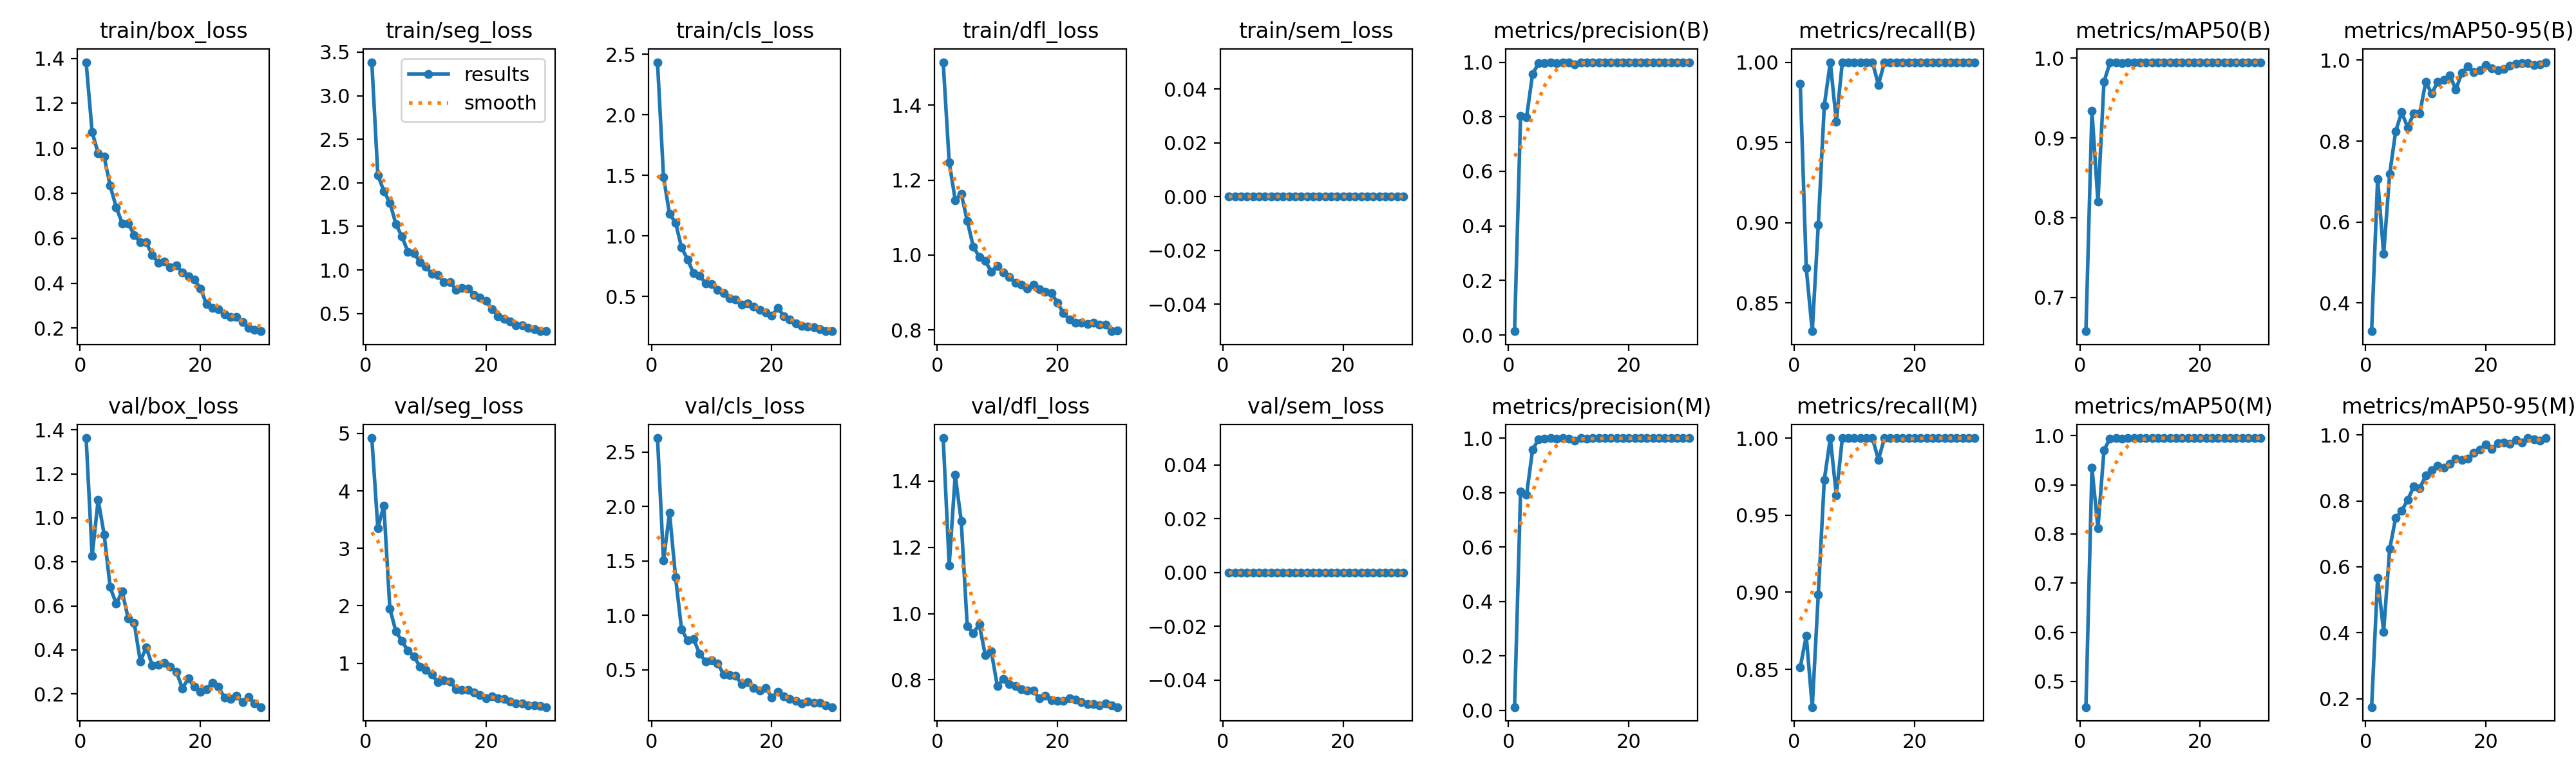

Source data for this figure (header and first rows):
epoch, time, train/box_loss, train/seg_loss, train/cls_loss, train/dfl_loss, train/sem_loss, metrics/precision(B), metrics/recall(B), metrics/mAP50(B), metrics/mAP50-95(B), metrics/precision(M), metrics/recall(M), metrics/mAP50(M), metrics/mAP50-95(M), val/box_loss, val/seg_loss, val/cls_loss, val/dfl_loss, val/sem_loss, lr/pg0, lr/pg1, lr/pg2
1, 121.1, 1.383, 3.384, 2.435, 1.515, 0, 0.01388, 0.9865, 0.6576, 0.3301, 0.01198, 0.8514, 0.4479, 0.1744, 1.363, 4.921, 2.627, 1.53, 0, 0.0006519, 0.0006519, 0.0006519
2, 240.4, 1.071, 2.091, 1.487, 1.248, 0, 0.8036, 0.8716, 0.9342, 0.7067, 0.8036, 0.8716, 0.9342, 0.5666, 0.8274, 3.355, 1.504, 1.146, 0, 0.001275, 0.001275, 0.001275
3, 360.5, 0.9778, 1.905, 1.18, 1.147, 0, 0.7989, 0.8323, 0.8197, 0.5206, 0.7924, 0.8255, 0.8118, 0.4031, 1.082, 3.747, 1.941, 1.418, 0, 0.001854, 0.001854, 0.001854
4, 488.5, 0.9618, 1.773, 1.109, 1.164, 0, 0.9575, 0.8986, 0.9705, 0.7184, 0.9575, 0.8986, 0.97, 0.6537, 0.9236, 1.955, 1.352, 1.28, 0, 0.001802, 0.001802, 0.001802
5, 611.8, 0.8327, 1.529, 0.9032, 1.091, 0, 0.9956, 0.973, 0.9944, 0.8239, 0.9956, 0.973, 0.9944, 0.7485, 0.6854, 1.554, 0.8707, 0.9614, 0, 0.001736, 0.001736, 0.001736
6, 731, 0.7378, 1.383, 0.8054, 1.023, 0, 0.997, 1, 0.995, 0.8711, 0.997, 1, 0.995, 0.7697, 0.6099, 1.388, 0.7677, 0.9408, 0, 0.00167, 0.00167, 0.00167
7, 847.5, 0.666, 1.211, 0.6899, 0.995, 0, 1, 0.963, 0.9942, 0.8338, 1, 0.963, 0.9942, 0.8032, 0.665, 1.22, 0.7824, 0.9672, 0, 0.001604, 0.001604, 0.001604
8, 964, 0.6664, 1.195, 0.6709, 0.9847, 0, 0.9977, 1, 0.995, 0.8678, 0.9977, 1, 0.995, 0.8432, 0.5424, 1.123, 0.6466, 0.8746, 0, 0.001538, 0.001538, 0.001538
9, 1081, 0.6135, 1.091, 0.6092, 0.9554, 0, 0.9991, 1, 0.995, 0.868, 0.9991, 1, 0.995, 0.8376, 0.5231, 0.9408, 0.5752, 0.8857, 0, 0.001472, 0.001472, 0.001472
10, 1197, 0.5815, 1.034, 0.6001, 0.971, 0, 0.9985, 1, 0.995, 0.9458, 0.9985, 1, 0.995, 0.8769, 0.3485, 0.887, 0.5878, 0.7815, 0, 0.001406, 0.001406, 0.001406
11, 1313, 0.581, 0.9569, 0.5562, 0.9531, 0, 0.9909, 1, 0.995, 0.9175, 0.9909, 1, 0.995, 0.8922, 0.4111, 0.8048, 0.5582, 0.8017, 0, 0.00134, 0.00134, 0.00134
12, 1429, 0.5245, 0.9402, 0.5266, 0.9419, 0, 0.9993, 1, 0.995, 0.9466, 0.9993, 1, 0.995, 0.9068, 0.3299, 0.6659, 0.4558, 0.7863, 0, 0.001274, 0.001274, 0.001274
13, 1545, 0.4914, 0.8571, 0.4859, 0.9258, 0, 0.9984, 1, 0.995, 0.951, 0.9984, 1, 0.995, 0.9016, 0.3333, 0.702, 0.4527, 0.7813, 0, 0.001208, 0.001208, 0.001208
14, 1662, 0.4958, 0.8612, 0.4737, 0.9208, 0, 1, 0.9859, 0.995, 0.963, 1, 0.9859, 0.995, 0.9134, 0.3407, 0.6861, 0.4424, 0.772, 0, 0.001142, 0.001142, 0.001142
15, 1778, 0.4711, 0.7748, 0.4316, 0.9098, 0, 0.9996, 1, 0.995, 0.9274, 0.9996, 1, 0.995, 0.9277, 0.3226, 0.5484, 0.3685, 0.767, 0, 0.001076, 0.001076, 0.001076
16, 1895, 0.48, 0.7909, 0.4408, 0.9208, 0, 0.9995, 1, 0.995, 0.9683, 0.9995, 1, 0.995, 0.9241, 0.3019, 0.5362, 0.3825, 0.767, 0, 0.00101, 0.00101, 0.00101
17, 2012, 0.4473, 0.7891, 0.4135, 0.909, 0, 0.9995, 1, 0.995, 0.9846, 0.9995, 1, 0.995, 0.9287, 0.2255, 0.5399, 0.3308, 0.7433, 0, 0.000944, 0.000944, 0.000944
18, 2129, 0.4314, 0.7157, 0.3877, 0.902, 0, 0.9996, 1, 0.995, 0.9698, 0.9996, 1, 0.995, 0.9457, 0.27, 0.4867, 0.3114, 0.7526, 0, 0.000878, 0.000878, 0.000878
19, 2248, 0.4157, 0.6804, 0.3683, 0.8981, 0, 0.9995, 1, 0.995, 0.9747, 0.9995, 1, 0.995, 0.9556, 0.2327, 0.4516, 0.3338, 0.7389, 0, 0.000812, 0.000812, 0.000812
20, 2367, 0.3765, 0.6448, 0.3388, 0.873, 0, 0.9996, 1, 0.995, 0.988, 0.9996, 1, 0.995, 0.9711, 0.2103, 0.3853, 0.2463, 0.7366, 0, 0.000746, 0.000746, 0.000746
21, 2498, 0.3079, 0.5496, 0.4061, 0.8446, 0, 0.9996, 1, 0.995, 0.9792, 0.9996, 1, 0.995, 0.9572, 0.2225, 0.4199, 0.2943, 0.7358, 0, 0.00068, 0.00068, 0.00068
22, 2612, 0.2909, 0.4705, 0.3382, 0.8277, 0, 0.9993, 1, 0.995, 0.9745, 0.9993, 1, 0.995, 0.9746, 0.251, 0.3872, 0.2546, 0.7435, 0, 0.000614, 0.000614, 0.000614
23, 2726, 0.2832, 0.4367, 0.3104, 0.82, 0, 0.9994, 1, 0.995, 0.9778, 0.9994, 1, 0.995, 0.9765, 0.2324, 0.374, 0.2326, 0.7393, 0, 0.000548, 0.000548, 0.000548
24, 2842, 0.2621, 0.4093, 0.2759, 0.8185, 0, 0.9996, 1, 0.995, 0.9859, 0.9996, 1, 0.995, 0.9734, 0.1831, 0.3375, 0.2137, 0.7318, 0, 0.000482, 0.000482, 0.000482
25, 2958, 0.2482, 0.3654, 0.2565, 0.816, 0, 0.9996, 1, 0.995, 0.9911, 0.9996, 1, 0.995, 0.9852, 0.1786, 0.3036, 0.1881, 0.7263, 0, 0.000416, 0.000416, 0.000416
26, 3070, 0.2487, 0.3645, 0.2504, 0.8191, 0, 0.9996, 1, 0.995, 0.9927, 0.9996, 1, 0.995, 0.9771, 0.1925, 0.2956, 0.2106, 0.7258, 0, 0.00035, 0.00035, 0.00035
27, 3183, 0.2272, 0.3371, 0.2431, 0.8146, 0, 0.9996, 1, 0.995, 0.9928, 0.9996, 1, 0.995, 0.9906, 0.1625, 0.2714, 0.1952, 0.7224, 0, 0.000284, 0.000284, 0.000284
28, 3295, 0.2019, 0.3179, 0.2279, 0.8142, 0, 0.9996, 1, 0.995, 0.9878, 0.9996, 1, 0.995, 0.9858, 0.1851, 0.2633, 0.1948, 0.7287, 0, 0.000218, 0.000218, 0.000218
29, 3408, 0.1915, 0.3018, 0.2133, 0.7967, 0, 0.9996, 1, 0.995, 0.9898, 0.9996, 1, 0.995, 0.9835, 0.1583, 0.2514, 0.1723, 0.723, 0, 0.000152, 0.000152, 0.000152
30, 3523, 0.1861, 0.2972, 0.2123, 0.799, 0, 0.9996, 1, 0.995, 0.995, 0.9996, 1, 0.995, 0.9903, 0.1404, 0.2373, 0.1566, 0.7175, 0, 8.6e-05, 8.6e-05, 8.6e-05
